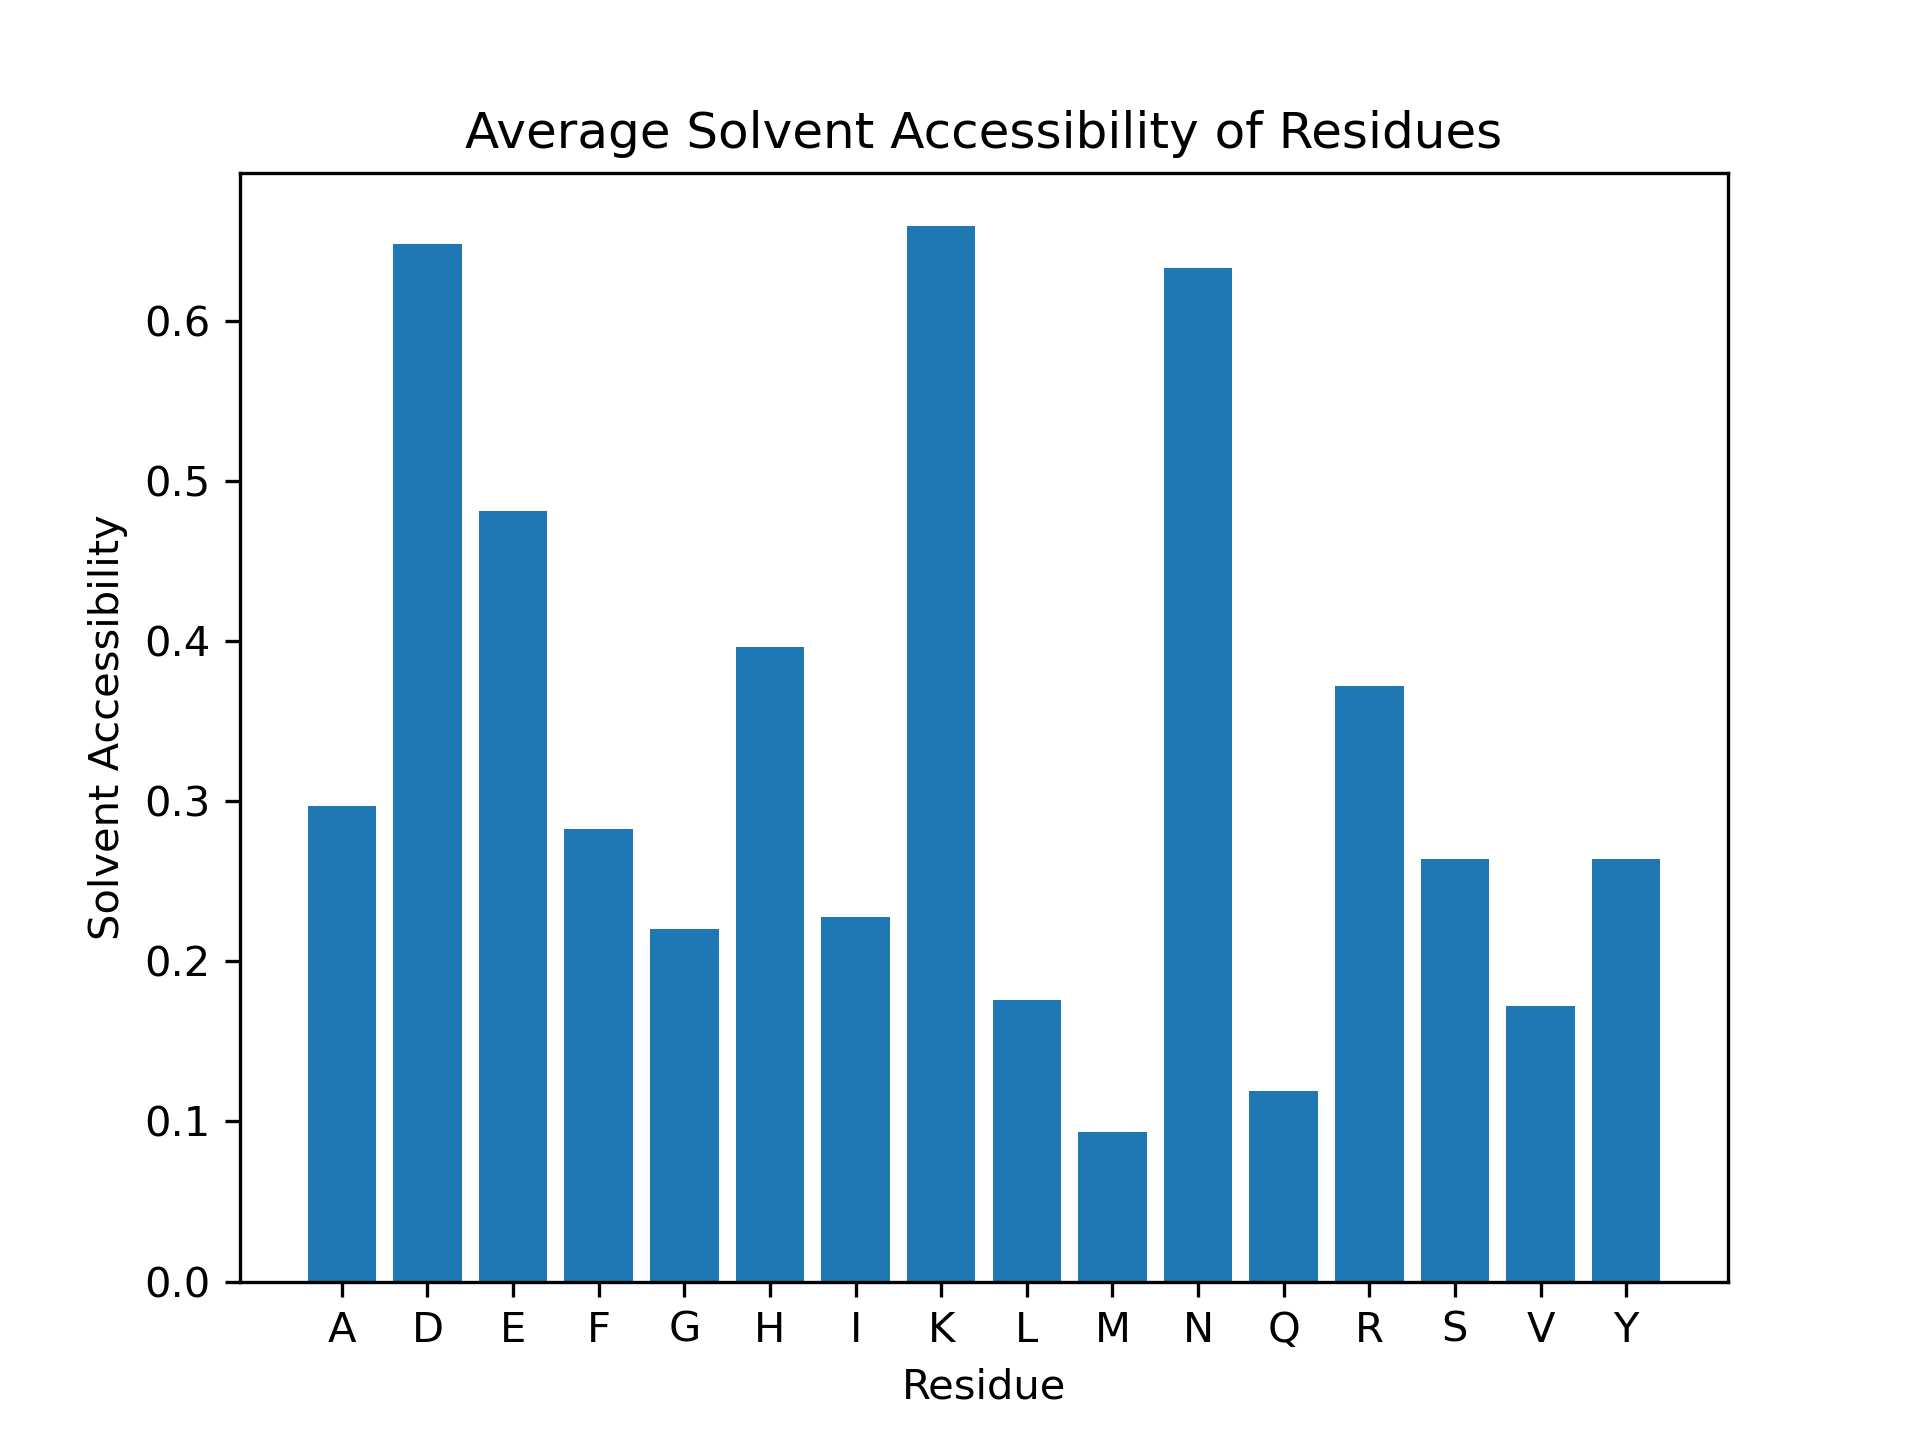

The data file committed next to this chart (first rows):
Residue, Solvent Accessibility
D1, 1.0
A2, 1.0
E3, 0.7113
F4, 0.8274
R5, 0.5121
H6, 0.9402
D7, 1.0
S8, 0.6385
G9, 0.3929
Y10, 0.6712
E11, 0.5309
V12, 0.1479
H13, 0.5761
H14, 0.6413
Q15, 0.3636
K16, 0.7463
L17, 0.439
V18, 0.5423
F19, 0.1624
F20, 0.665
A21, 0.0283
E22, 0.5928
D23, 0.8834
V24, 0.5141
G25, 0.3929
S26, 0.4538
N27, 0.9045
K28, 0.9171
G29, 0.09524
A30, 0.009434
I31, 0.4852
I32, 0.2308
G33, 0.1905
L34, 0.2378
M35, 0.4468
V36, 0.09155
G37, 0.2976
G38, 0.3095
V39, 0.162
V40, 0.0493
I41, 0.7337
A42, 0.2264
A43, 0.5849
A44, 0.6887
D45, 0.7607
A46, 0.4434
E47, 0.4021
F48, 0.4365
R49, 0.5685
H50, 0.5543
D51, 0.5706
S52, 0.2615
G53, 0.119
Y54, 0.2658
E55, 0.268
V56, 0.007042
H57, 0.2011
H58, 0.4239
Q59, 0.0202
K60, 0.5902
... 158 more rows
